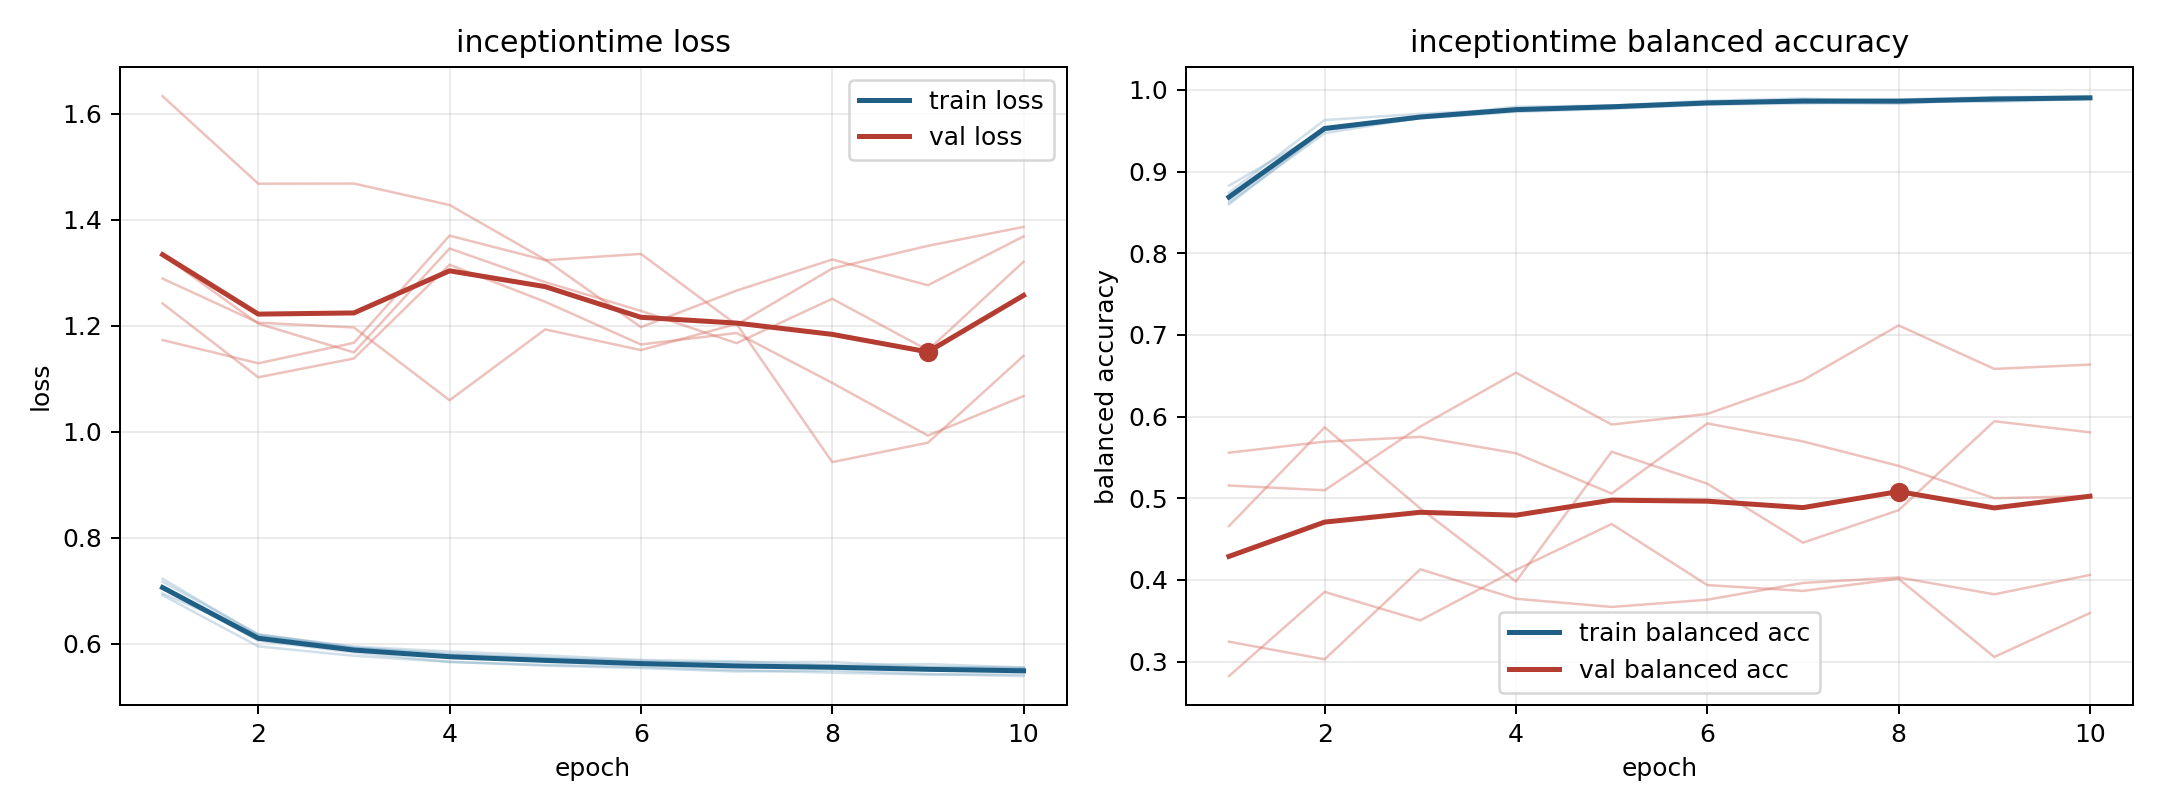

The table this chart was drawn from, first rows:
model, fold, epoch, train_loss, train_balanced_accuracy, val_loss, val_balanced_accuracy
inceptiontime, 1, 1, 0.7224, 0.8598, 1.173, 0.5558
inceptiontime, 1, 2, 0.6158, 0.9507, 1.129, 0.5693
inceptiontime, 1, 3, 0.5923, 0.9659, 1.168, 0.5752
inceptiontime, 1, 4, 0.5807, 0.9745, 1.37, 0.5551
inceptiontime, 1, 5, 0.5731, 0.9785, 1.324, 0.5057
inceptiontime, 1, 6, 0.5643, 0.985, 1.335, 0.5916
inceptiontime, 1, 7, 0.565, 0.9841, 1.202, 0.5695
inceptiontime, 1, 8, 0.5653, 0.983, 1.308, 0.5396
inceptiontime, 1, 9, 0.5559, 0.9887, 1.351, 0.5
inceptiontime, 1, 10, 0.5546, 0.9894, 1.386, 0.5026
inceptiontime, 2, 1, 0.6914, 0.8742, 1.333, 0.3243
inceptiontime, 2, 2, 0.5948, 0.963, 1.204, 0.3028
inceptiontime, 2, 3, 0.577, 0.9707, 1.15, 0.413
inceptiontime, 2, 4, 0.5654, 0.9766, 1.346, 0.3769
inceptiontime, 2, 5, 0.5598, 0.9809, 1.282, 0.3669
inceptiontime, 2, 6, 0.5561, 0.9837, 1.228, 0.3758
inceptiontime, 2, 7, 0.5497, 0.9872, 1.167, 0.3963
inceptiontime, 2, 8, 0.5452, 0.9882, 1.251, 0.4031
inceptiontime, 2, 9, 0.5415, 0.991, 1.154, 0.3824
inceptiontime, 2, 10, 0.542, 0.9901, 1.321, 0.4061
inceptiontime, 3, 1, 0.7042, 0.8652, 1.289, 0.5156
inceptiontime, 3, 2, 0.6056, 0.9525, 1.206, 0.5098
inceptiontime, 3, 3, 0.5832, 0.9664, 1.197, 0.5878
inceptiontime, 3, 4, 0.5657, 0.9793, 1.059, 0.6537
inceptiontime, 3, 5, 0.5584, 0.9808, 1.193, 0.5902
inceptiontime, 3, 6, 0.5539, 0.9865, 1.154, 0.6032
inceptiontime, 3, 7, 0.5473, 0.9895, 1.203, 0.6446
inceptiontime, 3, 8, 0.5495, 0.9857, 0.9425, 0.7116
inceptiontime, 3, 9, 0.5427, 0.9911, 0.9791, 0.6583
inceptiontime, 3, 10, 0.5387, 0.9922, 1.143, 0.6636
inceptiontime, 4, 1, 0.6945, 0.8827, 1.633, 0.2822
inceptiontime, 4, 2, 0.6165, 0.9506, 1.468, 0.3853
inceptiontime, 4, 3, 0.5946, 0.9649, 1.468, 0.3505
inceptiontime, 4, 4, 0.585, 0.973, 1.428, 0.4122
inceptiontime, 4, 5, 0.5777, 0.9767, 1.325, 0.4684
inceptiontime, 4, 6, 0.5691, 0.9818, 1.197, 0.3937
inceptiontime, 4, 7, 0.5664, 0.9833, 1.266, 0.3865
inceptiontime, 4, 8, 0.5593, 0.987, 1.325, 0.4014
inceptiontime, 4, 9, 0.5614, 0.9853, 1.276, 0.3057
inceptiontime, 4, 10, 0.5549, 0.9892, 1.368, 0.3594
inceptiontime, 5, 1, 0.7166, 0.8621, 1.242, 0.4659
inceptiontime, 5, 2, 0.618, 0.9469, 1.103, 0.5869
inceptiontime, 5, 3, 0.5923, 0.966, 1.138, 0.4875
inceptiontime, 5, 4, 0.5794, 0.9754, 1.315, 0.3981
inceptiontime, 5, 5, 0.5726, 0.9792, 1.245, 0.5569
inceptiontime, 5, 6, 0.5681, 0.983, 1.165, 0.5178
inceptiontime, 5, 7, 0.5604, 0.9873, 1.186, 0.4456
inceptiontime, 5, 8, 0.5576, 0.9868, 1.092, 0.4853
inceptiontime, 5, 9, 0.5559, 0.9875, 0.9926, 0.5943
inceptiontime, 5, 10, 0.5534, 0.9899, 1.067, 0.5807
